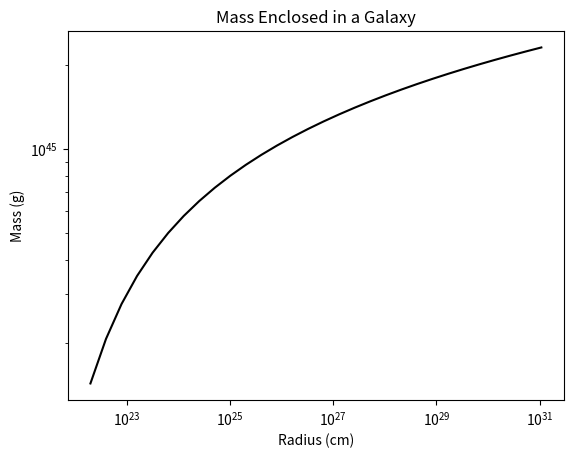
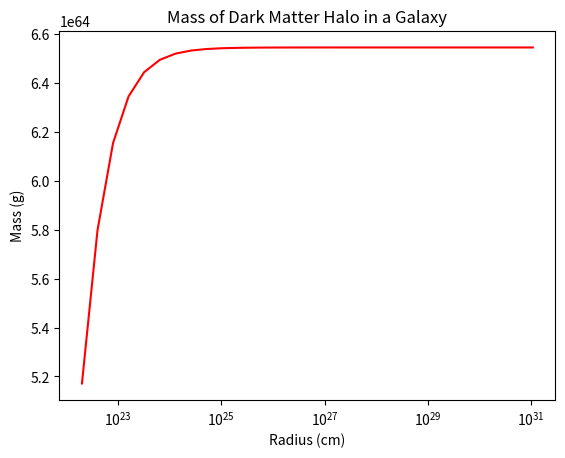

Generate these figures, in order, with matplotlib:
# -*- coding: utf-8 -*-
"""
Created on Tue Sep 15 17:14:54 2020

[redacted]
"""


# Homework 2 Problem 2 - Using chosen parameters, numerically determine
# mass enclosed (and plot), total mass of dark matter halo M, mass
# profile and its derivative

import math as m
import matplotlib.pyplot as plt

# Chosen parameters converted to cgs
c = 12                                    # Dimensionless concentration factor 
v200 = 200 * 10**5                        # Velocity at the radius r200 (cm/s)
r200 = 30 * 10**21                                        # Virial radius (cm)
G = 6.6743 * 10**(-8)                    # Gravitational constant (cm^3/g/s^2)

# Finding and Plotting Menc(r), Mass of DM Halo, M(r), M(r)/dr
r = 20 * 10**21
v = 350 * 10**5                                           
rad = []
Mr = []
v2 = []
Md = []
for i in range (30):
    x = r/r200
    a = (c*x)/(1 + c*x)   # Splitting circular velocity equation to make it easier
    b = c / (1+c)
    vc = v200 * m.sqrt((1/x) * ((m.log(1 + c*x) - a) / (m.log(1 + c) - b)))
    Menc = (r * vc**2) / G                                         # Mass enclosed
    Mdh = (1 / ((x*c) * (1 + (x*c))**2)) * ((4*m.pi*(r**3)) / 3)
    rad.append(r)
    Mr.append(Menc)
    v2.append(vc)
    Md.append(Mdh)
    r = r + r   # Without this, my code gave me the same number for the radius

fig1, ax1 = plt.subplots()
ax1.plot(rad, Mr, c='k')
ax1.set_title("Mass Enclosed in a Galaxy")
ax1.set_xlabel("Radius (cm)")
ax1.set_ylabel("Mass (g)")
ax1.set_xscale('log')
ax1.set_yscale('log')

fig2, ax2 = plt.subplots()
ax2.plot(rad, Md, c='r')
ax2.set_title("Mass of Dark Matter Halo in a Galaxy")
ax2.set_xlabel("Radius (cm)")
ax2.set_ylabel("Mass (g)")
ax2.set_xscale('log')



